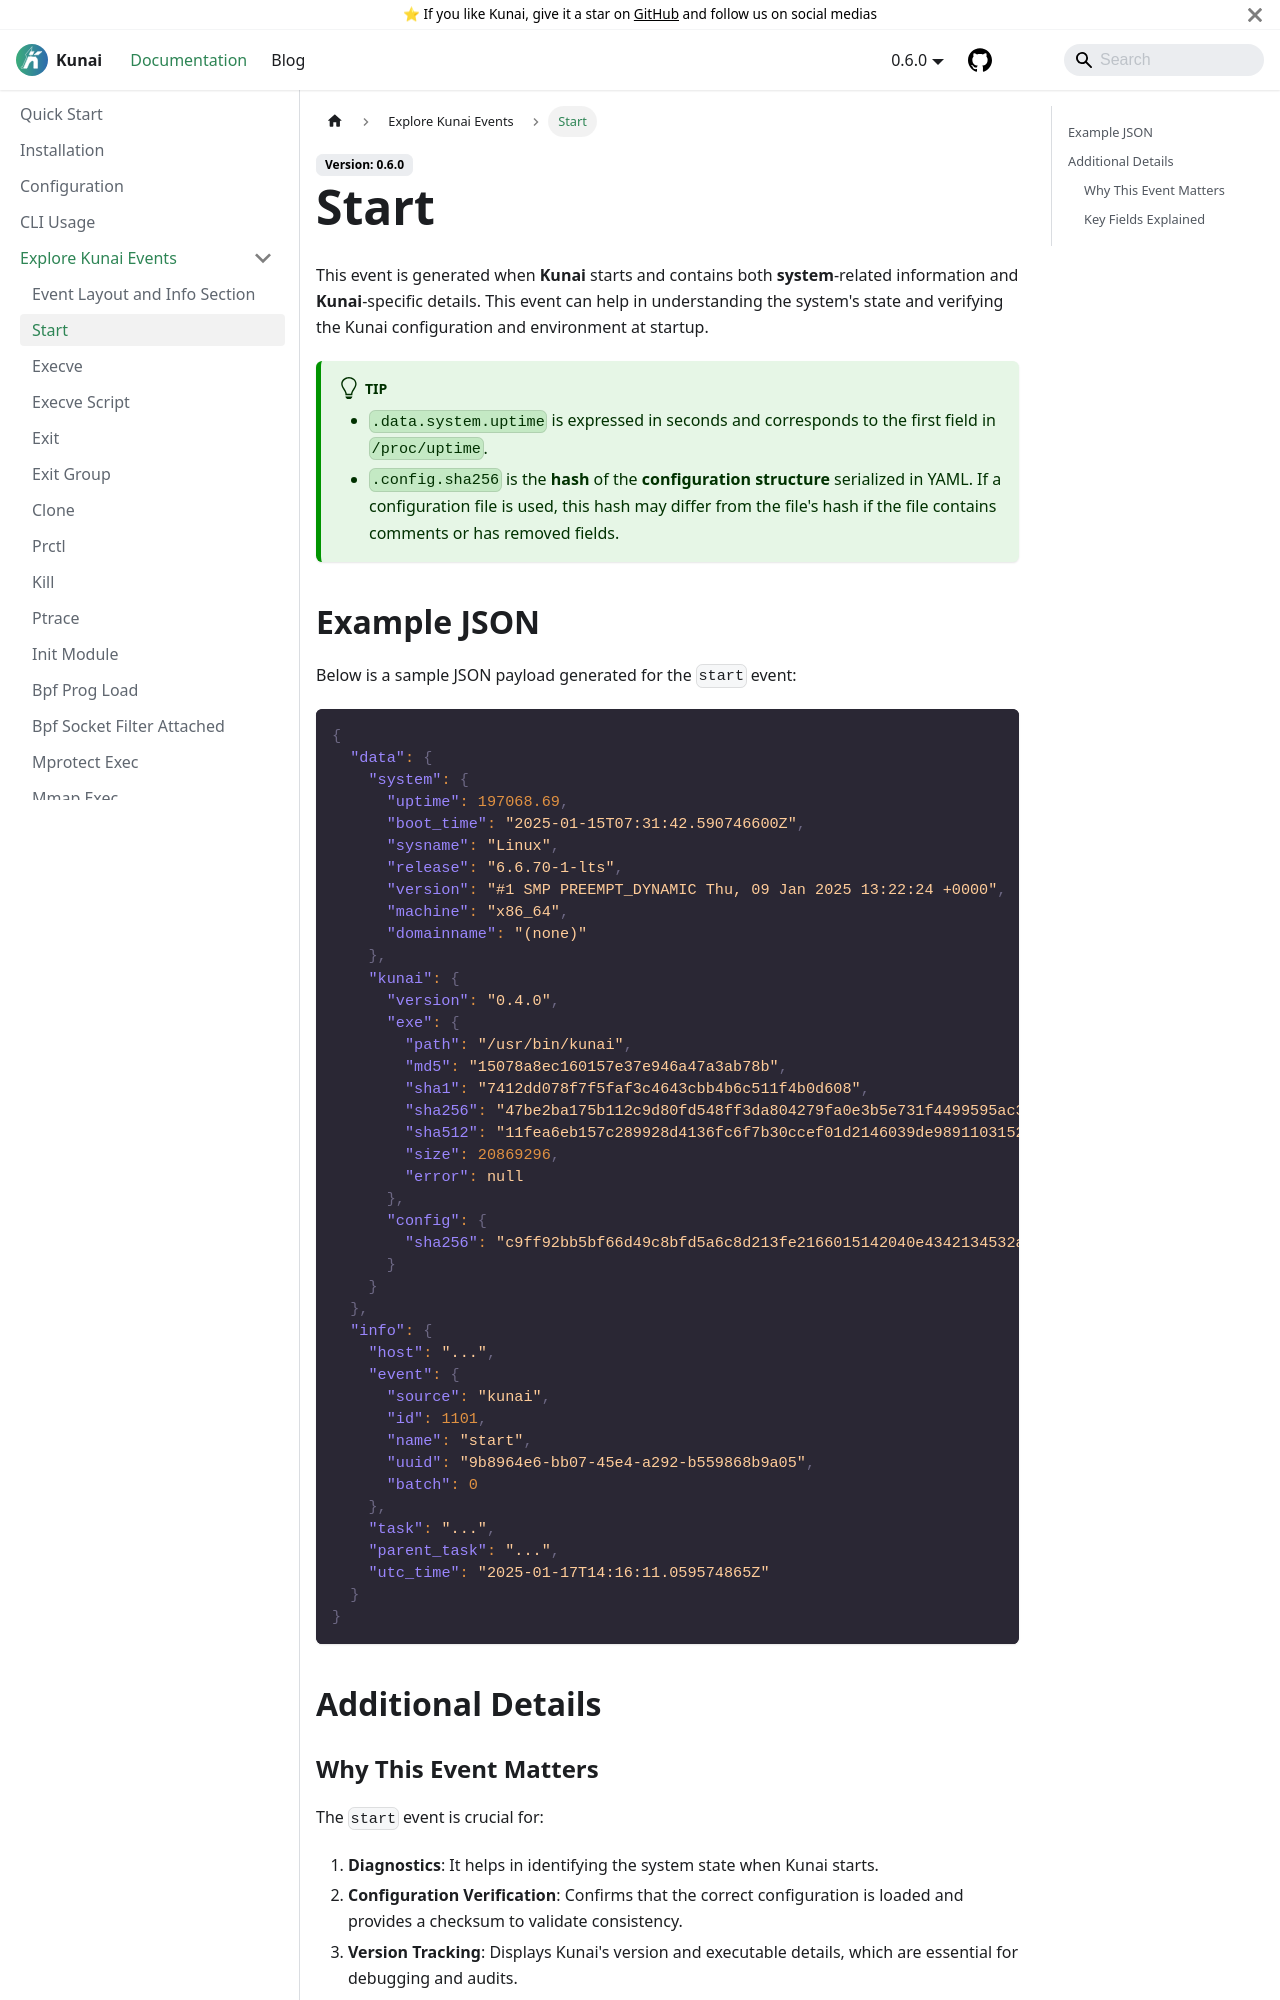

repository: kunai-project/kunai-doc · page: docs/events/start/index.html · generator: docusaurus

---
sidebar_position: 0
---

# Start

This event is generated when **Kunai** starts and contains both **system**-related information and **Kunai**-specific details. This event can help in understanding the system's state and verifying the Kunai configuration and environment at startup.

:::tip
* `.data.system.uptime` is expressed in seconds and corresponds to the first field in `/proc/uptime`.
* `.config.sha256` is the **hash** of the **configuration structure** serialized in YAML. If a configuration file is used, this hash may differ from the file's hash if the file contains comments or has removed fields.
:::
